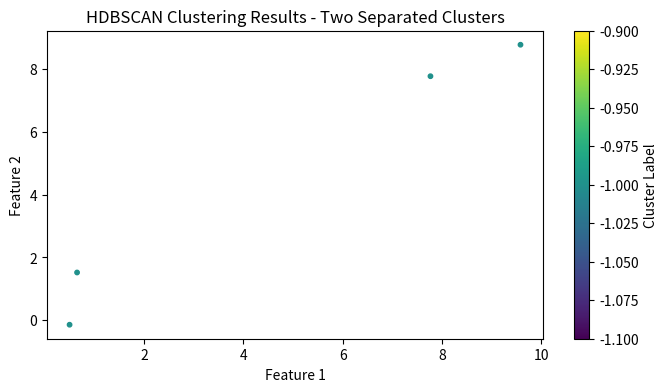

Here is the Python script that generated this plot:
import heapq

import matplotlib.pyplot as plt
import numpy as np


def hdbscan_numpy(data, min_samples=5, min_cluster_size=2):
    # Step 1: Compute the pairwise distance matrix
    def compute_distances(X):
        return np.linalg.norm(X[:, None] - X[None, :], axis=2)

    # Step 2: Compute core distances
    def compute_core_distances(distances, k):
        return np.partition(distances, k, axis=1)[:, k]

    # Step 3: Compute mutual reachability distances
    def compute_mutual_reachability_distances(distances, core_distances):
        return np.maximum(
            distances, np.maximum(core_distances[:, None], core_distances[None, :])
        )

    # Step 4: Build the Minimum Spanning Tree (MST)
    def minimum_spanning_tree(distances):
        n_samples = distances.shape[0]
        visited = np.zeros(n_samples, dtype=bool)
        edge_heap = []
        mst = []

        visited[0] = True
        for j in range(1, n_samples):
            heapq.heappush(edge_heap, (distances[0, j], 0, j))

        while len(mst) < n_samples - 1:
            dist, u, v = heapq.heappop(edge_heap)
            if visited[v]:
                continue
            mst.append((u, v, dist))
            visited[v] = True
            for w in range(n_samples):
                if not visited[w]:
                    heapq.heappush(edge_heap, (distances[v, w], v, w))

        return mst

    # Step 5: Extract clusters
    def extract_clusters(mst, min_cluster_size):
        n_samples = len(mst) + 1
        parent = np.arange(n_samples)

        def find(x):
            if x != parent[x]:
                parent[x] = find(parent[x])
            return parent[x]

        def union(x, y):
            root_x = find(x)
            root_y = find(y)
            if root_x != root_y:
                parent[root_y] = root_x

        mst_sorted = sorted(mst, key=lambda x: x[2], reverse=True)

        for u, v, dist in mst_sorted:
            if dist > np.percentile([e[2] for e in mst], 75):
                continue
            union(u, v)

        cluster_labels = np.full(n_samples, -1, dtype=int)
        cluster_map = {}
        cluster_id = 0
        for i in range(n_samples):
            root = find(i)
            if root not in cluster_map:
                cluster_map[root] = cluster_id
                cluster_id += 1
            cluster_labels[i] = cluster_map[root]

        for c in np.unique(cluster_labels):
            if c == -1:
                continue
            mask = cluster_labels == c
            if np.sum(mask) < min_cluster_size:
                cluster_labels[mask] = -1

        return cluster_labels

    # Execute the algorithm
    distances = compute_distances(data)
    core_distances = compute_core_distances(distances, min_samples - 1)
    mutual_reachability = compute_mutual_reachability_distances(
        distances, core_distances
    )
    mst = minimum_spanning_tree(mutual_reachability)
    clusters = extract_clusters(mst, min_cluster_size)

    return clusters


# Synthetic dataset generation
def generate_moons(n_samples, noise=0.1):
    np.random.seed(42)
    n_samples_out = n_samples // 2
    n_samples_in = n_samples - n_samples_out

    outer_circle = np.empty((n_samples_out, 2))
    outer_circle[:, 0] = np.cos(np.linspace(0, np.pi, n_samples_out))
    outer_circle[:, 1] = np.sin(np.linspace(0, np.pi, n_samples_out))

    inner_circle = np.empty((n_samples_in, 2))
    inner_circle[:, 0] = 1 - np.cos(np.linspace(0, np.pi, n_samples_in))
    inner_circle[:, 1] = 0 - np.sin(np.linspace(0, np.pi, n_samples_in))

    outer_circle += noise * np.random.randn(*outer_circle.shape)
    inner_circle += noise * np.random.randn(*inner_circle.shape)

    return np.vstack([outer_circle, inner_circle])


def generate_two_clusters(n_samples, separation=5):
    np.random.seed(42)
    cluster1 = np.random.randn(n_samples // 2, 2)
    cluster2 = np.random.randn(n_samples // 2, 2) + separation
    return np.vstack([cluster1, cluster2])


# # Generate data for the first example
# data_moons = generate_moons(300, noise=0.05)
# clusters_moons = hdbscan_numpy(data_moons, min_samples=5, min_cluster_size=20)

# # Visualize the first example
# plt.figure(figsize=(8, 4))
# plt.scatter(data_moons[:, 0], data_moons[:, 1], c=clusters_moons, cmap="viridis", s=10)
# plt.colorbar(label="Cluster Label")
# plt.title("HDBSCAN Clustering Results - Moons Dataset")
# plt.xlabel("Feature 1")
# plt.ylabel("Feature 2")
# plt.show()

# Generate data for the second example (two well-separated clusters)
data_clusters = generate_two_clusters(4, separation=8)
clusters_clusters = hdbscan_numpy(data_clusters, min_samples=3, min_cluster_size=20)

# Visualize the second example
plt.figure(figsize=(8, 4))
plt.scatter(
    data_clusters[:, 0], data_clusters[:, 1], c=clusters_clusters, cmap="viridis", s=10
)
plt.colorbar(label="Cluster Label")
plt.title("HDBSCAN Clustering Results - Two Separated Clusters")
plt.xlabel("Feature 1")
plt.ylabel("Feature 2")
plt.show()
